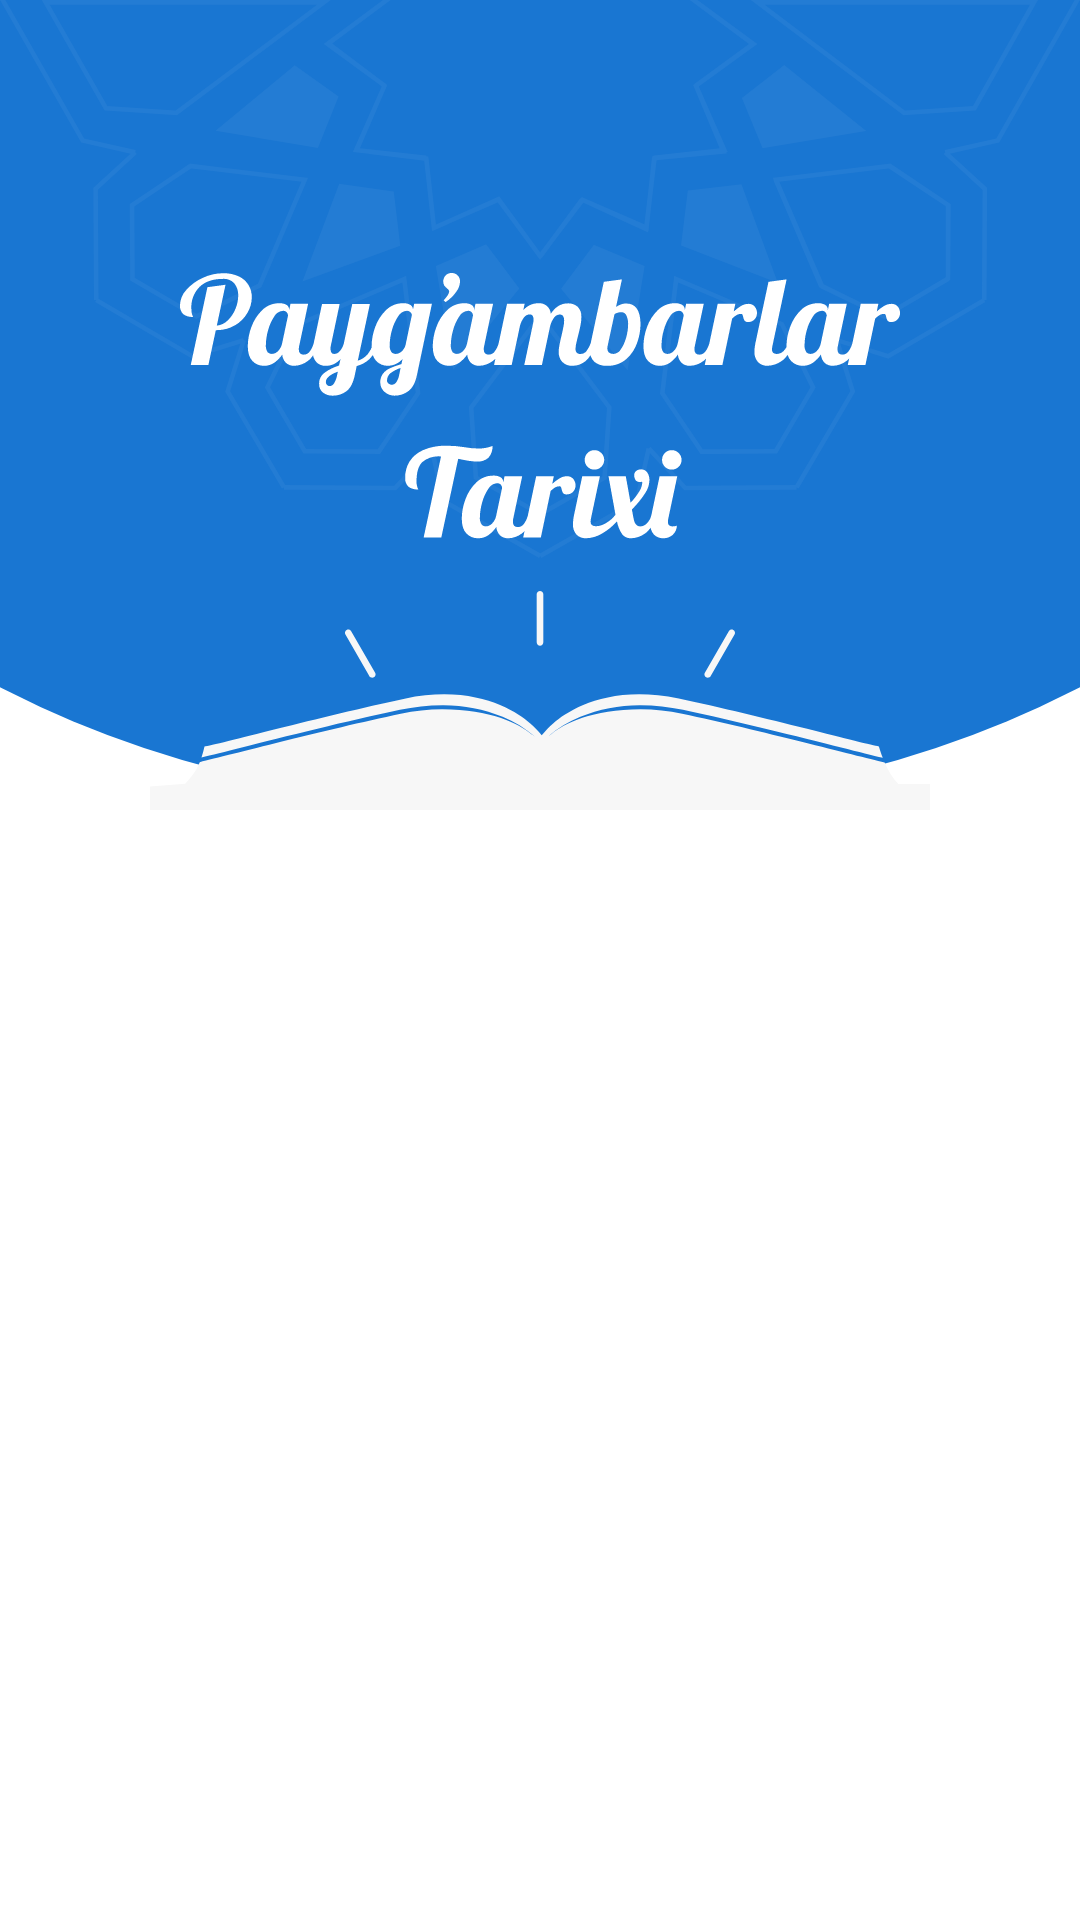

Android layout source for this screen:
<!-- AndroidManifest.xml: application theme Theme.PaygambarlarTarixi -->
<!-- res/layout/fragment_home.xml -->
<?xml version="1.0" encoding="utf-8"?>
<androidx.constraintlayout.widget.ConstraintLayout xmlns:android="http://schemas.android.com/apk/res/android"
    xmlns:app="http://schemas.android.com/apk/res-auto"
    xmlns:tools="http://schemas.android.com/tools"
    android:layout_width="match_parent"
    android:layout_height="match_parent"
    android:orientation="vertical">

    <ImageView
        android:id="@+id/curve_bg"
        android:layout_width="match_parent"
        android:layout_height="wrap_content"
        android:layout_gravity="top"
        android:minHeight="270dp"
        android:src="@drawable/home_page_bg"
        app:layout_constraintTop_toTopOf="parent" />

    <ImageView
        android:layout_width="match_parent"
        android:layout_height="wrap_content"
        android:src="@drawable/ic_title"
        app:layout_constraintBottom_toBottomOf="@id/open_book"
        app:layout_constraintTop_toTopOf="parent" />

    <ImageView
        android:layout_width="match_parent"
        android:layout_height="wrap_content"
        android:src="@drawable/ic_pattern"
        app:layout_constraintTop_toTopOf="parent" />

    <ImageView
        android:id="@+id/open_book"
        android:layout_width="match_parent"
        android:layout_height="wrap_content"
        android:src="@drawable/ic_open_book"
        app:layout_constraintBottom_toBottomOf="@id/curve_bg" />

    <androidx.recyclerview.widget.RecyclerView
        android:id="@+id/books_rv"
        android:layout_width="match_parent"
        android:layout_height="0dp"
        android:overScrollMode="never"
        app:layout_constraintTop_toBottomOf="@id/curve_bg"
        tools:listitem="@layout/item_book" />

</androidx.constraintlayout.widget.ConstraintLayout>
<!-- res/layout/item_book.xml (included above) -->
<?xml version="1.0" encoding="utf-8"?>
<androidx.cardview.widget.CardView xmlns:android="http://schemas.android.com/apk/res/android"
    xmlns:app="http://schemas.android.com/apk/res-auto"
    android:id="@+id/book"
    android:layout_width="match_parent"
    android:layout_height="64dp"
    android:layout_marginHorizontal="16sp"
    android:layout_marginTop="8dp"
    android:layout_marginBottom="4dp"
    android:elevation="4dp"
    android:orientation="horizontal"
    app:cardCornerRadius="10dp">

    <ImageView
        android:layout_width="30dp"
        android:layout_height="40dp"
        android:layout_gravity="center_vertical"
        android:layout_margin="16dp"
        android:src="@drawable/ic_catalog_book" />

    <TextView
        android:id="@+id/tvBookName"
        android:layout_width="wrap_content"
        android:layout_height="wrap_content"
        android:layout_gravity="center_vertical"
        android:layout_marginStart="72dp"
        android:textSize="24sp" />

    <ImageView
        android:id="@+id/btnPlus"
        android:layout_width="wrap_content"
        android:layout_height="wrap_content"
        android:layout_gravity="center_vertical|end"
        android:layout_marginEnd="20dp" />

</androidx.cardview.widget.CardView>
<!-- resources referenced by this layout -->
<resources>
  <!-- drawable home_page_bg (drawable) -->
  <?xml version="1.0" encoding="utf-8"?>
  <layer-list xmlns:android="http://schemas.android.com/apk/res/android">
  
      <item>
          <shape android:shape="rectangle" />
      </item>
  
      <item
          android:bottom="0dp"
          android:left="-100dp"
          android:right="-100dp"
          android:top="-80dp">
          <shape android:shape="oval">
              <solid android:color="#1976D2" />
          </shape>
      </item>
  </layer-list>
  <!-- drawable ic_catalog_book: vector/xml drawable (drawable, 2243 chars, omitted) -->
  <!-- drawable ic_open_book: vector/xml drawable (drawable, 2934 chars, omitted) -->
  <!-- drawable ic_pattern: vector/xml drawable (drawable, 5421 chars, omitted) -->
  <!-- drawable ic_title: vector/xml drawable (drawable, 23556 chars, omitted) -->
  <style name="Theme.PaygambarlarTarixi" parent="Theme.MaterialComponents.DayNight.NoActionBar">
          
          <item name="backgroundColor">#00000029</item>
          <item name="colorPrimary">@color/surfaceColor</item>
          <item name="colorPrimaryVariant">@color/surfaceColor</item>
          <item name="colorOnPrimary">@color/white</item>
          
          <item name="colorSecondary">@color/teal_200</item>
          <item name="colorSecondaryVariant">@color/teal_700</item>
          <item name="colorOnSecondary">@color/black</item>
          
          <item name="android:statusBarColor" tools:targetApi="l">?attr/colorPrimaryVariant</item>
          
          <item name="android:progressBarStyle">@style/AppTheme.ProgressBarStyle</item>
          <item name="progressBarStyle">@style/AppTheme.ProgressBarStyle</item>
          <item name="bottomSheetDialogTheme">@style/AppBottomSheetDialogTheme</item>
          <item name="android:forceDarkAllowed">true</item>
      </style>
  <color name="surfaceColor">#3665DC</color>
  <color name="white">#FFFFFFFF</color>
  <color name="teal_200">#FF03DAC5</color>purple_500
  <color name="teal_700">#FF018786</color>
  <color name="black">#FF000000</color>
  <style name="AppTheme.ProgressBarStyle" parent="Widget.AppCompat.ProgressBar">
  
      </style>
  <style name="AppBottomSheetDialogTheme" parent="Theme.Design.Light.BottomSheetDialog">
          <item name="bottomSheetStyle">@style/AppModalStyle</item>
      </style>
  <style name="AppModalStyle" parent="Widget.Design.BottomSheet.Modal">
          <item name="android:background">@drawable/box_circular_top</item>
      </style>
  <!-- drawable box_circular_top (drawable) -->
  <?xml version="1.0" encoding="utf-8"?>
  <selector xmlns:android="http://schemas.android.com/apk/res/android">
      <item android:width="324dp" android:height="44dp">
          <shape android:shape="rectangle">
              <corners android:topLeftRadius="20dp" android:topRightRadius="20dp" />
              <solid android:color="@color/white" />
          </shape>
      </item>
  </selector>
</resources>
